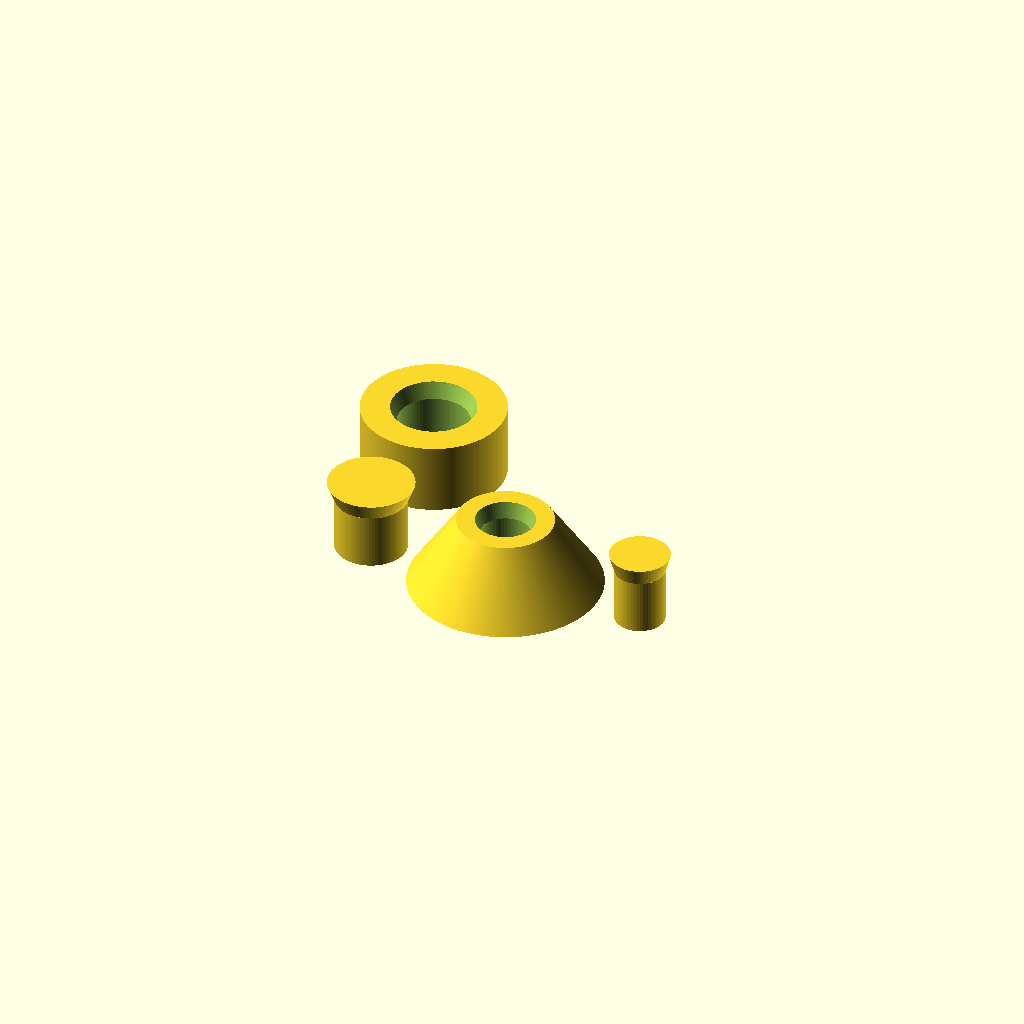
Cell 1: rendered with the file's own defaults.
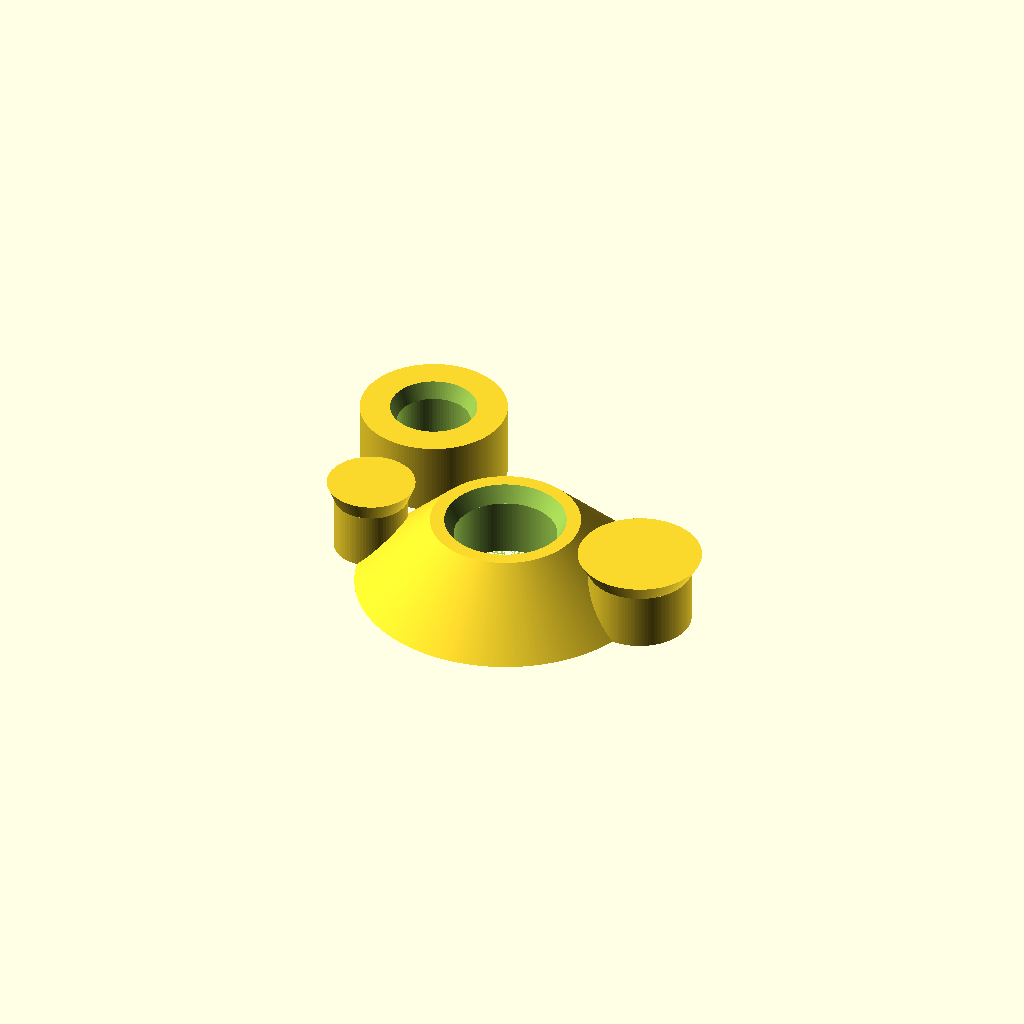
Cell 2 — knurl_radius set to 3.5, the other parameters unchanged.
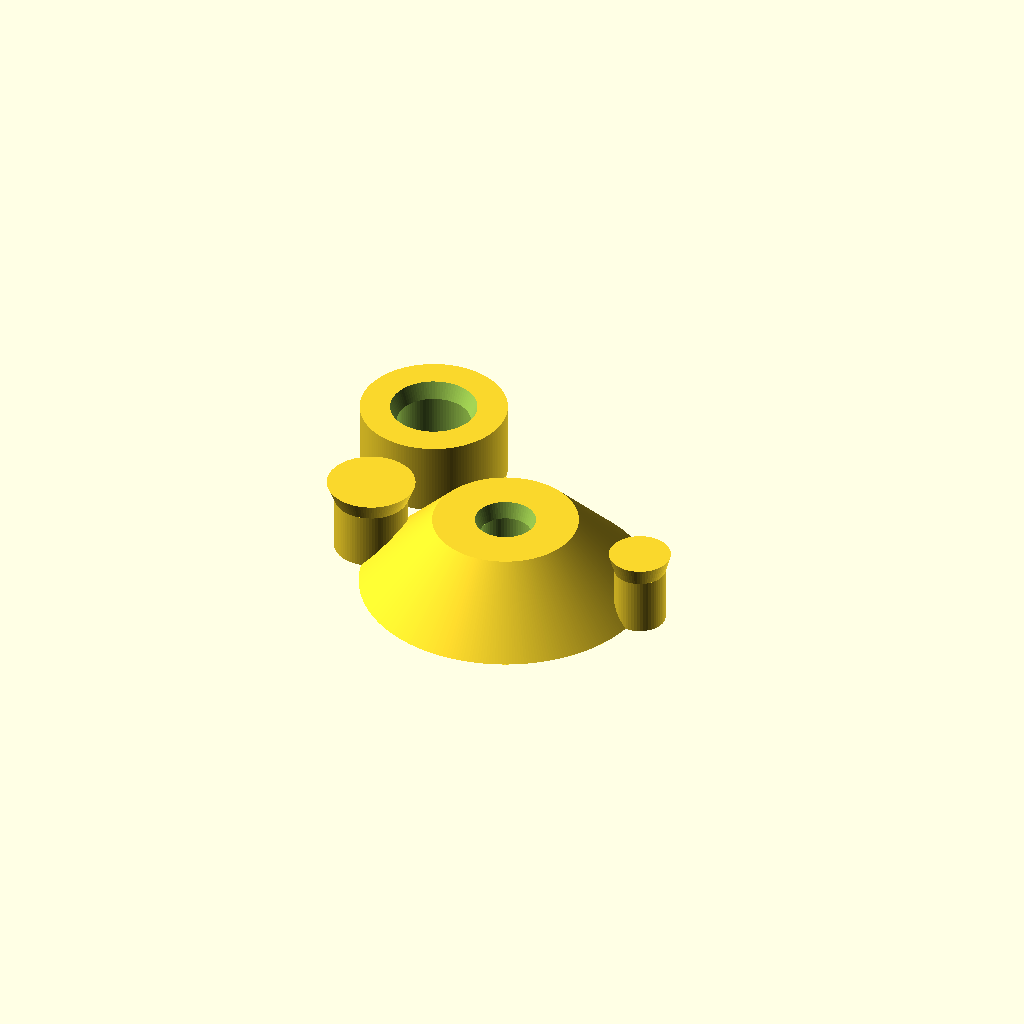
Cell 3: knurl_wall = 3.2 (everything else at default).
One fixed orthographic camera (rotation 55°, 0°, 25°; colour scheme Cornfield) for every cell.
The OpenSCAD source (3dkegfill/knurlpocket.scad):
//Module to create a knurl pocket suitable for Heat-set inserts
//Global vars
$fa = 1;
$fs = 0.2;
knurl_radius = 1.75;
knurl_wall = 1.6;


module m2knurl_ring(knurl_depth = 5)
{

  ringR=knurl_radius+knurl_wall;
    difference() {   
        cylinder(h=knurl_depth, r1=2*ringR, r2=ringR, center=true);
        m2knurl_pocket(knurl_depth = 5);
    }
    
}

module m2knurl_pocket(knurl_depth = 5)
{
 union() {
    cylinder(h=knurl_depth+0.001, r=knurl_radius,center=true);
    translate([0,0,0.4*knurl_depth])
        cylinder(h=0.25 * knurl_depth, r1=knurl_radius, r2=1.2*knurl_radius, center=true);
 }
}

knurl3_radius = 2.5;
knurl3_wall = 2.5;


module m3knurl_ring(knurl_depth = 5)
{

    difference() {   
        cylinder(h=knurl_depth, r=knurl3_radius+knurl3_wall,center=true);
        m3knurl_pocket(knurl_depth = 5);
    }
    
}

module m3knurl_pocket(knurl_depth = 5)
{
 union() {
    cylinder(h=knurl_depth+0.001, r=knurl3_radius, center=true);
    translate([0,0,0.4*knurl_depth])
        cylinder(h=0.25 * knurl_depth, r1=knurl3_radius, r2=1.2*knurl3_radius, center=true);
 }
}

m2knurl_ring();
translate([10,0,0]) m2knurl_pocket();
translate([-10,0,0]) m3knurl_pocket();
translate([-10,10,0]) m3knurl_ring();
Parameter table extracted from the source (name, type, default, range or options):
knurl_radius: number, default 1.75
knurl_wall: number, default 1.6
